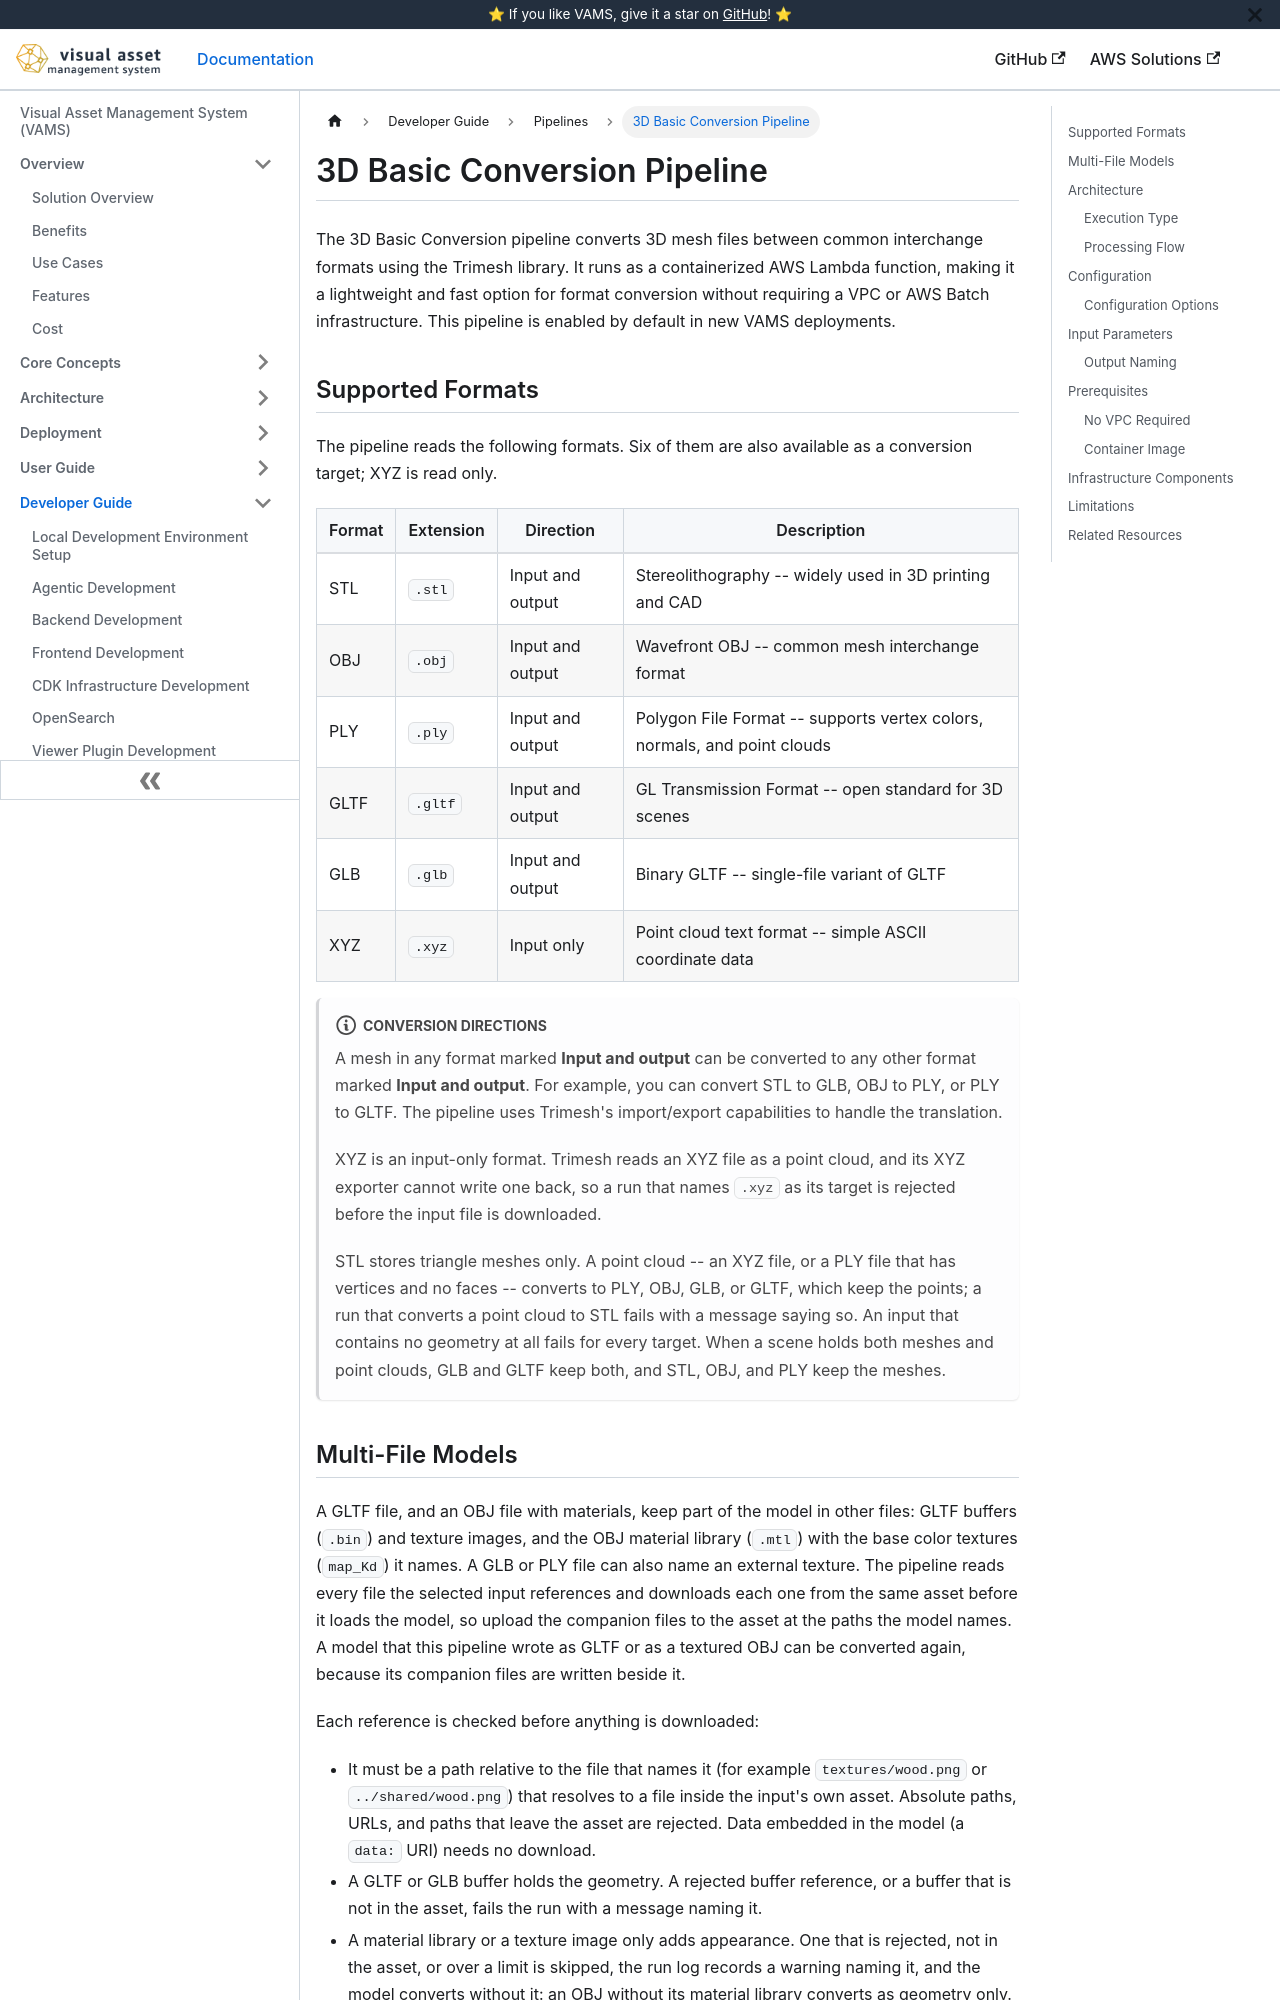

repository: awslabs/visual-asset-management-system · page: pipelines/3d-conversion/index.html · generator: docusaurus

# 3D Basic Conversion Pipeline

The 3D Basic Conversion pipeline converts 3D mesh files between common interchange formats using the Trimesh library. It runs as a containerized AWS Lambda function, making it a lightweight and fast option for format conversion without requiring a VPC or AWS Batch infrastructure. This pipeline is enabled by default in new VAMS deployments.

## Supported Formats

The pipeline reads the following formats. Six of them are also available as a conversion target; XYZ is read only.

| Format | Extension | Direction        | Description                                                              |
| ------ | --------- | ---------------- | ------------------------------------------------------------------------ |
| STL    | `.stl`    | Input and output | Stereolithography -- widely used in 3D printing and CAD                  |
| OBJ    | `.obj`    | Input and output | Wavefront OBJ -- common mesh interchange format                          |
| PLY    | `.ply`    | Input and output | Polygon File Format -- supports vertex colors, normals, and point clouds |
| GLTF   | `.gltf`   | Input and output | GL Transmission Format -- open standard for 3D scenes                    |
| GLB    | `.glb`    | Input and output | Binary GLTF -- single-file variant of GLTF                               |
| XYZ    | `.xyz`    | Input only       | Point cloud text format -- simple ASCII coordinate data                  |

:::note[Conversion Directions]
A mesh in any format marked **Input and output** can be converted to any other format marked **Input and output**. For example, you can convert STL to GLB, OBJ to PLY, or PLY to GLTF. The pipeline uses Trimesh's import/export capabilities to handle the translation.

XYZ is an input-only format. Trimesh reads an XYZ file as a point cloud, and its XYZ exporter cannot write one back, so a run that names `.xyz` as its target is rejected before the input file is downloaded.

STL stores triangle meshes only. A point cloud -- an XYZ file, or a PLY file that has vertices and no faces -- converts to PLY, OBJ, GLB, or GLTF, which keep the points; a run that converts a point cloud to STL fails with a message saying so. An input that contains no geometry at all fails for every target. When a scene holds both meshes and point clouds, GLB and GLTF keep both, and STL, OBJ, and PLY keep the meshes.
:::
